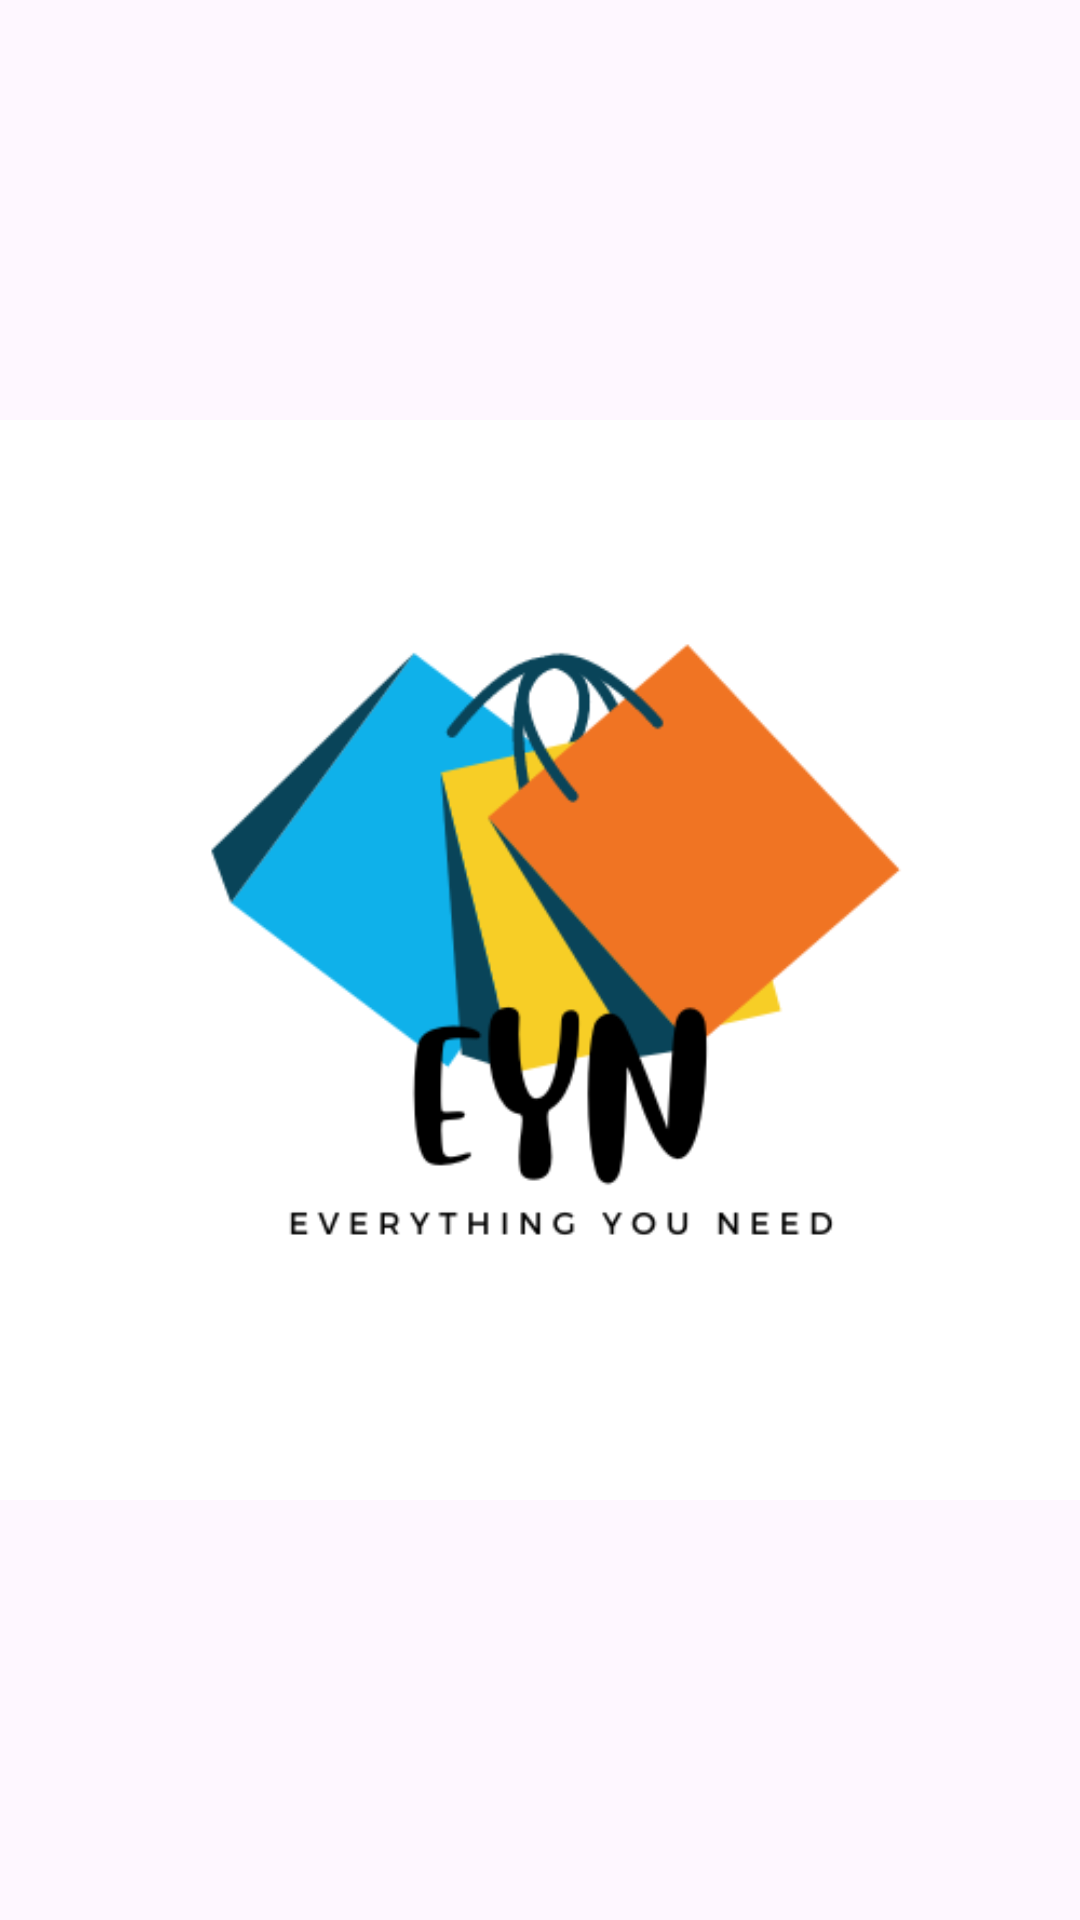

Here is an Android app screen rendered from its layout file. Give the layout XML and the strings, colors and styles it references.
<!-- AndroidManifest.xml: application theme Theme.My_app -->
<!-- res/layout/activity_splash_screen.xml -->
<?xml version="1.0" encoding="utf-8"?>
<androidx.constraintlayout.widget.ConstraintLayout xmlns:android="http://schemas.android.com/apk/res/android"
    xmlns:app="http://schemas.android.com/apk/res-auto"
    xmlns:tools="http://schemas.android.com/tools"
    android:layout_width="match_parent"
    android:layout_height="match_parent"
    tools:context=".SplashScreen">
    <ImageView
        android:layout_width="match_parent"
        android:layout_height="match_parent"
        android:src="@drawable/shop_logo"/>
</androidx.constraintlayout.widget.ConstraintLayout>
<!-- resources referenced by this layout -->
<resources>
  <!-- drawable shop_logo: png bitmap (drawable, 23986 bytes) -->
  <style name="Theme.My_app" parent="Base.Theme.My_app" />
  <style name="Base.Theme.My_app" parent="Theme.Material3.DayNight.NoActionBar">
          
          
      </style>
</resources>
